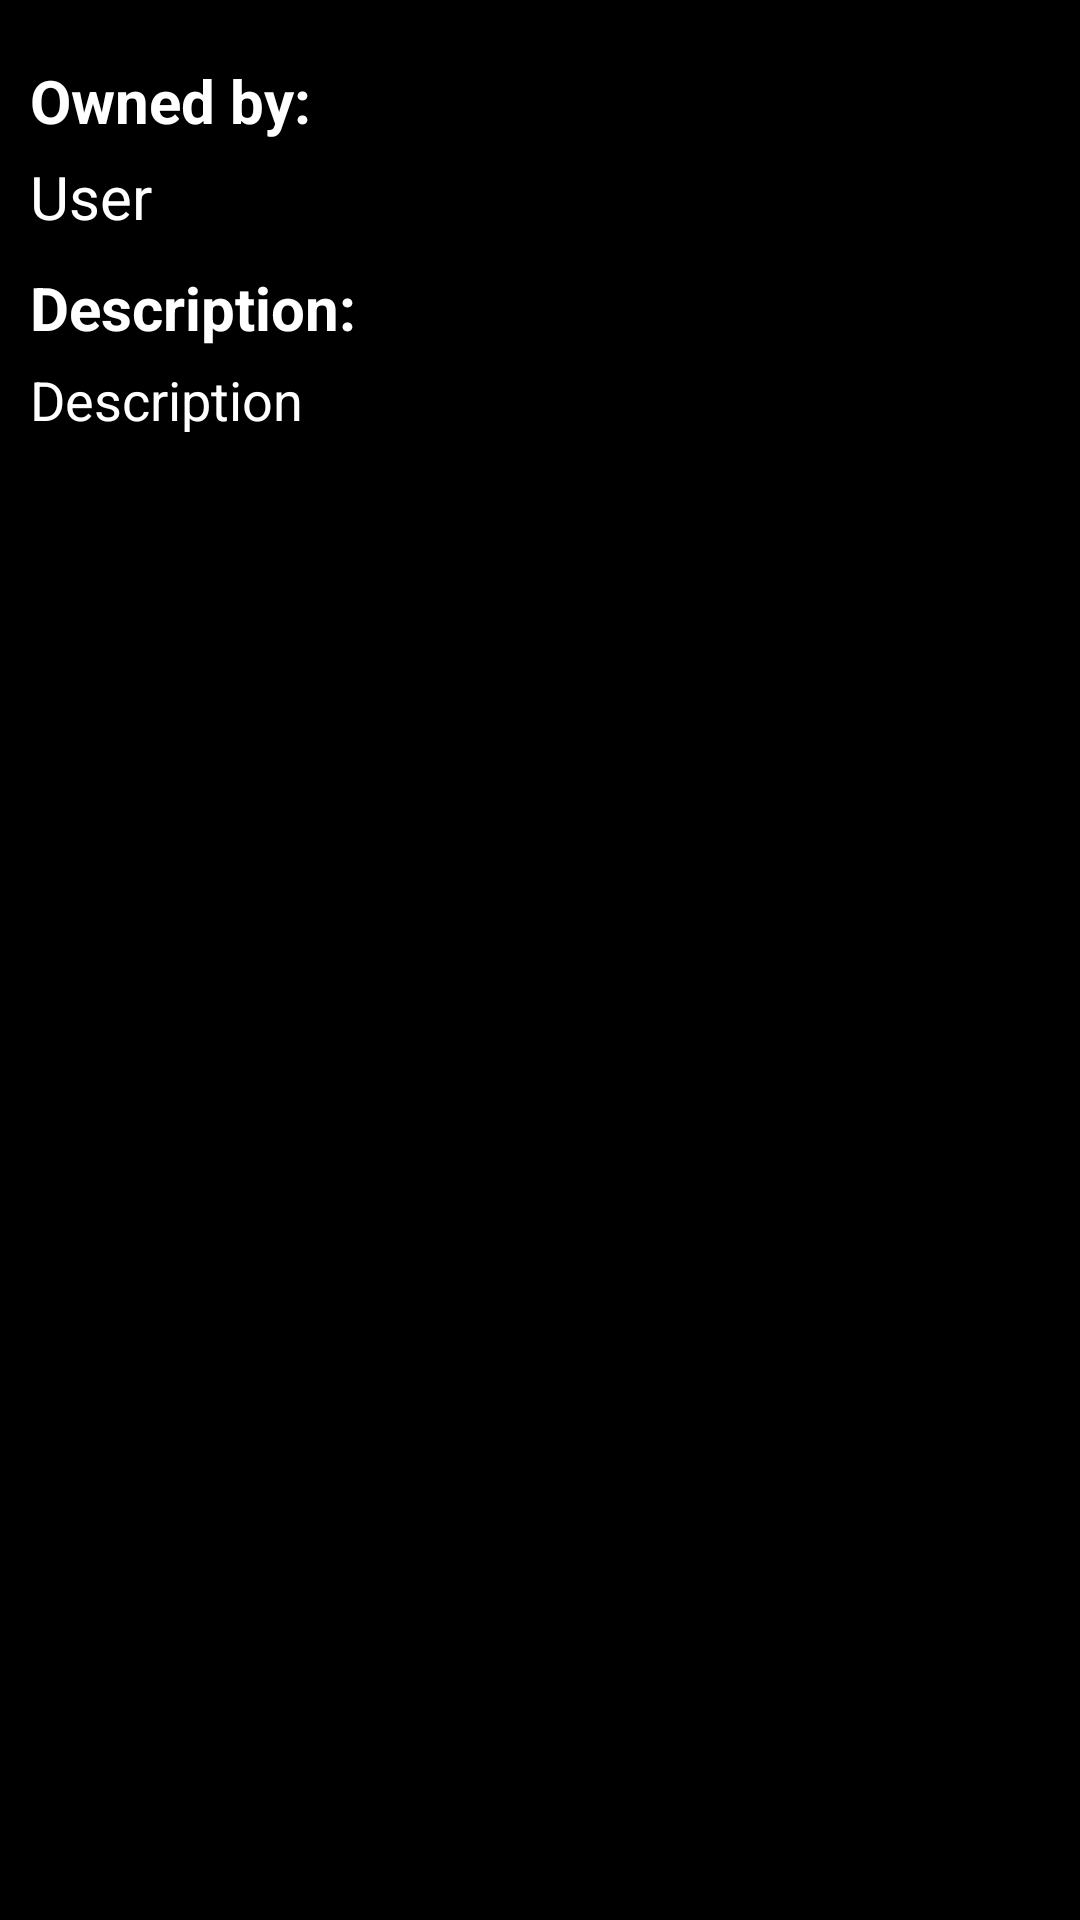

Android layout source for this screen:
<!-- AndroidManifest.xml: application theme Theme.Photoquest -->
<!-- res/layout/fragment_image_full_screen.xml -->
<?xml version="1.0" encoding="utf-8"?>
<ScrollView
    xmlns:android="http://schemas.android.com/apk/res/android"
    android:layout_width="match_parent"
    android:layout_height="match_parent"
    android:background="@color/black"
    android:padding="10dp"
    android:fillViewport="true">

    <LinearLayout
        android:layout_width="match_parent"
        android:layout_height="wrap_content"
        android:orientation="vertical">

        <ImageView
            android:id="@+id/fullscreenImageView"
            android:layout_width="match_parent"
            android:layout_height="wrap_content"
            android:layout_gravity="center"
            android:scaleType="fitCenter" />

        <TextView
            android:id="@+id/capturedBy"
            android:layout_width="wrap_content"
            android:layout_height="wrap_content"
            android:text="Owned by:"
            android:textColor="@color/white"
            android:paddingTop="10dp"
            android:textSize="20sp"
            android:textStyle="bold"/>

        <TextView
            android:id="@+id/userTextView"
            android:layout_width="wrap_content"
            android:layout_height="wrap_content"
            android:textColor="@color/white"
            android:text="User"
            android:paddingTop="5dp"
            android:textSize="20sp"/>

        <TextView
            android:id="@+id/description"
            android:layout_width="wrap_content"
            android:layout_height="wrap_content"
            android:textColor="@color/white"
            android:text="Description:"
            android:paddingTop="10dp"
            android:textSize="20sp"
            android:textStyle="bold"/>

        <TextView
            android:id="@+id/descriptionTextView"
            android:layout_width="wrap_content"
            android:layout_height="wrap_content"
            android:textColor="@color/white"
            android:paddingTop="5dp"
            android:text="Description"
            android:textSize="18sp" />
    </LinearLayout>

</ScrollView>
<!-- resources referenced by this layout -->
<resources>
  <color name="black">#FF000000</color>
  <color name="white">#FFFFFFFF</color>
  <style name="Theme.Photoquest" parent="Base.Theme.Photoquest" />
  <style name="Base.Theme.Photoquest" parent="Theme.Material3.DayNight.NoActionBar">
          
          
      </style>
</resources>
